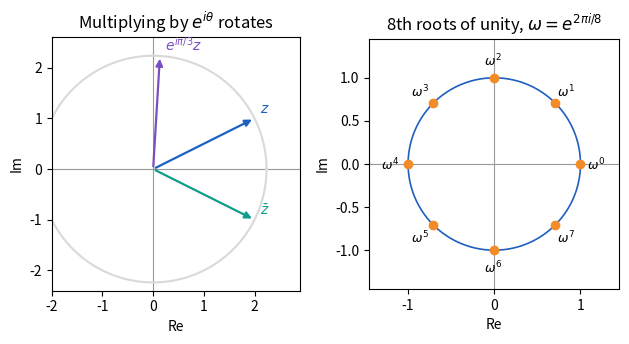

Generate this figure with matplotlib: (Note: this script raises an exception after producing the figure.)
# Two panels: rotation by e^{i theta}, and the 8th roots of unity
import numpy as np
import matplotlib.pyplot as plt

plt.rcParams.update({"font.size": 10})
fig, (ax1, ax2) = plt.subplots(1, 2, figsize=(6.4, 3.3))
t = np.linspace(0, 2 * np.pi, 300)

z = 2 + 1j
uz = np.exp(1j * np.pi / 3) * z
for ax in (ax1, ax2):
    ax.axhline(0, color="0.6", lw=0.8)
    ax.axvline(0, color="0.6", lw=0.8)
    ax.set_aspect("equal")
    ax.set_xlabel("Re")
    ax.set_ylabel("Im")

ax1.plot(abs(z) * np.cos(t), abs(z) * np.sin(t), color="0.85")
for c, lab, col in [(z, "$z$", "#1F5FBF"),
                    (uz, r"$e^{i\pi/3}z$", "#7B4FBF"),
                    (np.conj(z), r"$\bar z$", "#0F9D8C")]:
    ax1.annotate("", xy=(c.real, c.imag), xytext=(0, 0),
                 arrowprops=dict(arrowstyle="-|>", color=col, lw=1.6))
    ax1.text(c.real + 0.1, c.imag + 0.1, lab, color=col)
ax1.set_xlim(-2.0, 2.9)
ax1.set_ylim(-2.4, 2.6)
ax1.set_title("Multiplying by $e^{i\\theta}$ rotates")

ax2.plot(np.cos(t), np.sin(t), color="#1F5FBF", lw=1.2)
roots = np.exp(2j * np.pi * np.arange(8) / 8)
ax2.plot(roots.real, roots.imag, "o", color="#F28C28")
for k, r in enumerate(roots):
    ax2.text(1.2 * r.real - 0.12, 1.2 * r.imag - 0.07,
             rf"$\omega^{k}$", fontsize=9)
ax2.set_xlim(-1.45, 1.45)
ax2.set_ylim(-1.45, 1.45)
ax2.set_title(r"8th roots of unity, $\omega=e^{2\pi i/8}$")
fig.tight_layout()
fig.savefig("figures/ch01/complex_plane.pdf", bbox_inches="tight")
print("saved figures/ch01/complex_plane.pdf")
